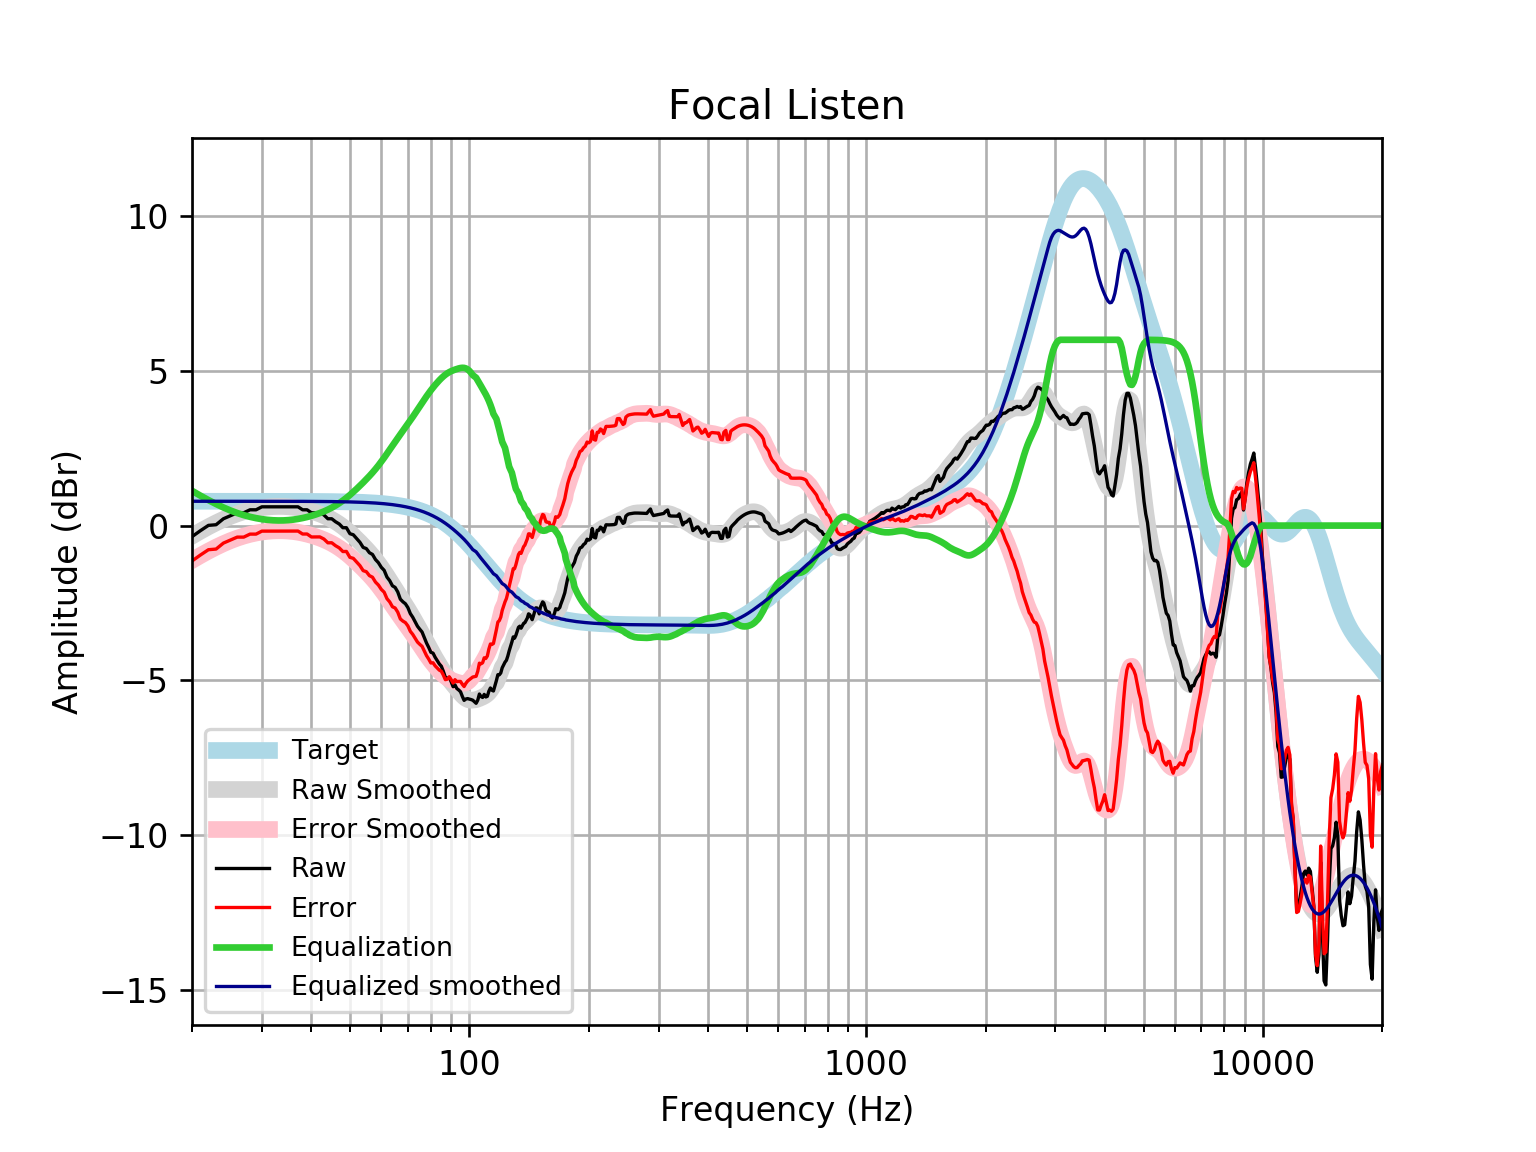

Source data for this figure (header and first rows):
frequency, raw, error, smoothed, error_smoothed, equalization, equalized_raw, equalized_smoothed, target
20, -0.3579, -1.144, -0.3379, -1.124, 1.124, 0.766, 0.7859, 0.7859
21, -0.165, -0.9509, -0.1808, -0.9666, 0.9666, 0.8016, 0.7859, 0.7859
22, 0.006943, -0.7789, -0.03856, -0.8244, 0.8244, 0.8314, 0.7859, 0.7858
23, 0.02782, -0.758, 0.08872, -0.6971, 0.6971, 0.7249, 0.7858, 0.7858
24, 0.2207, -0.5651, 0.201, -0.5847, 0.5847, 0.8054, 0.7858, 0.7858
25, 0.3171, -0.4686, 0.2978, -0.488, 0.488, 0.8051, 0.7857, 0.7857
26, 0.4135, -0.3722, 0.3796, -0.4061, 0.4061, 0.8196, 0.7857, 0.7857
27, 0.4135, -0.3721, 0.4473, -0.3383, 0.3383, 0.7518, 0.7856, 0.7856
28, 0.5099, -0.2756, 0.502, -0.2835, 0.2835, 0.7934, 0.7855, 0.7855
29, 0.5099, -0.2754, 0.5448, -0.2405, 0.2405, 0.7504, 0.7854, 0.7854
30, 0.6063, -0.1789, 0.5771, -0.2081, 0.2081, 0.8144, 0.7852, 0.7852
31, 0.6063, -0.1787, 0.5998, -0.1853, 0.1853, 0.7916, 0.785, 0.785
32, 0.6063, -0.1785, 0.6136, -0.1712, 0.1712, 0.7775, 0.7848, 0.7848
33, 0.6063, -0.1782, 0.6192, -0.1654, 0.1654, 0.7717, 0.7846, 0.7846
34, 0.6063, -0.1779, 0.6169, -0.1674, 0.1674, 0.7737, 0.7843, 0.7843
35, 0.6063, -0.1776, 0.6072, -0.1767, 0.1767, 0.7831, 0.7839, 0.7839
36, 0.6063, -0.1771, 0.5905, -0.193, 0.193, 0.7993, 0.7835, 0.7835
37, 0.6063, -0.1767, 0.5674, -0.2156, 0.2156, 0.822, 0.783, 0.783
38, 0.5099, -0.2725, 0.5384, -0.244, 0.244, 0.7539, 0.7824, 0.7824
39, 0.5099, -0.2718, 0.5043, -0.2774, 0.2774, 0.7874, 0.7818, 0.7818
40, 0.4135, -0.3675, 0.4654, -0.3156, 0.3156, 0.7291, 0.781, 0.781
41, 0.4135, -0.3666, 0.422, -0.3581, 0.3581, 0.7716, 0.7801, 0.7801
42, 0.4135, -0.3656, 0.3739, -0.4052, 0.4052, 0.8187, 0.7791, 0.7791
43, 0.3439, -0.434, 0.3207, -0.4572, 0.4572, 0.8011, 0.778, 0.7779
44, 0.2207, -0.556, 0.2621, -0.5146, 0.5146, 0.7352, 0.7766, 0.7766
45, 0.2207, -0.5545, 0.1973, -0.5778, 0.5778, 0.7985, 0.7752, 0.7751
46, 0.1242, -0.6492, 0.126, -0.6475, 0.6475, 0.7717, 0.7735, 0.7734
47, 0.05175, -0.7198, 0.04789, -0.7237, 0.7237, 0.7754, 0.7715, 0.7715
48, -0.06859, -0.838, -0.03692, -0.8063, 0.8063, 0.7377, 0.7694, 0.7694
49, -0.06859, -0.8355, -0.1279, -0.8949, 0.8949, 0.8263, 0.767, 0.767
50, -0.2614, -1.026, -0.2242, -0.9884, 0.9884, 0.727, 0.7643, 0.7642
51, -0.2965, -1.058, -0.3246, -1.086, 1.086, 0.7893, 0.7612, 0.7612
52, -0.42, -1.178, -0.428, -1.186, 1.186, 0.7659, 0.7579, 0.7578
53, -0.5401, -1.294, -0.5335, -1.288, 1.288, 0.7474, 0.7541, 0.7541
54, -0.7053, -1.455, -0.6405, -1.39, 1.39, 0.6851, 0.7499, 0.7499
55, -0.7427, -1.488, -0.7494, -1.495, 1.495, 0.7519, 0.7453, 0.7453
56, -0.8762, -1.616, -0.8607, -1.601, 1.601, 0.7247, 0.7402, 0.7401
57, -0.9317, -1.666, -0.9757, -1.71, 1.71, 0.7786, 0.7345, 0.7345
58, -1.096, -1.824, -1.095, -1.824, 1.824, 0.7278, 0.7283, 0.7283
59, -1.199, -1.92, -1.221, -1.942, 1.942, 0.7432, 0.7215, 0.7215
60, -1.347, -2.061, -1.351, -2.065, 2.065, 0.7176, 0.714, 0.714
61, -1.445, -2.151, -1.486, -2.192, 2.192, 0.7465, 0.7058, 0.7058
62, -1.663, -2.36, -1.624, -2.321, 2.321, 0.6576, 0.6969, 0.6969
63, -1.779, -2.466, -1.763, -2.45, 2.45, 0.6716, 0.6871, 0.6871
64, -1.945, -2.622, -1.902, -2.578, 2.578, 0.6333, 0.6765, 0.6765
65, -1.996, -2.661, -2.039, -2.704, 2.704, 0.7076, 0.665, 0.665
66, -2.142, -2.794, -2.173, -2.826, 2.826, 0.6839, 0.6525, 0.6525
67, -2.375, -3.014, -2.305, -2.944, 2.944, 0.569, 0.639, 0.639
68, -2.46, -3.085, -2.435, -3.06, 3.06, 0.5996, 0.6244, 0.6244
69, -2.524, -3.133, -2.564, -3.173, 3.173, 0.649, 0.6087, 0.6087
70, -2.648, -3.239, -2.694, -3.285, 3.285, 0.6378, 0.5918, 0.5918
71, -2.842, -3.415, -2.824, -3.397, 3.397, 0.5557, 0.5736, 0.5736
72, -2.959, -3.513, -2.956, -3.51, 3.51, 0.5507, 0.5541, 0.5541
73, -3.104, -3.638, -3.089, -3.623, 3.623, 0.5182, 0.5333, 0.5333
74, -3.249, -3.76, -3.225, -3.736, 3.736, 0.4864, 0.511, 0.511
75, -3.347, -3.834, -3.362, -3.849, 3.849, 0.5021, 0.4873, 0.4873
76, -3.437, -3.899, -3.499, -3.961, 3.961, 0.5238, 0.462, 0.4621
77, -3.613, -4.049, -3.635, -4.07, 4.07, 0.4564, 0.4352, 0.4353
78, -3.793, -4.2, -3.768, -4.175, 4.175, 0.3818, 0.4068, 0.4068
79, -3.935, -4.312, -3.899, -4.275, 4.275, 0.3404, 0.3767, 0.3768
... 553 more rows
